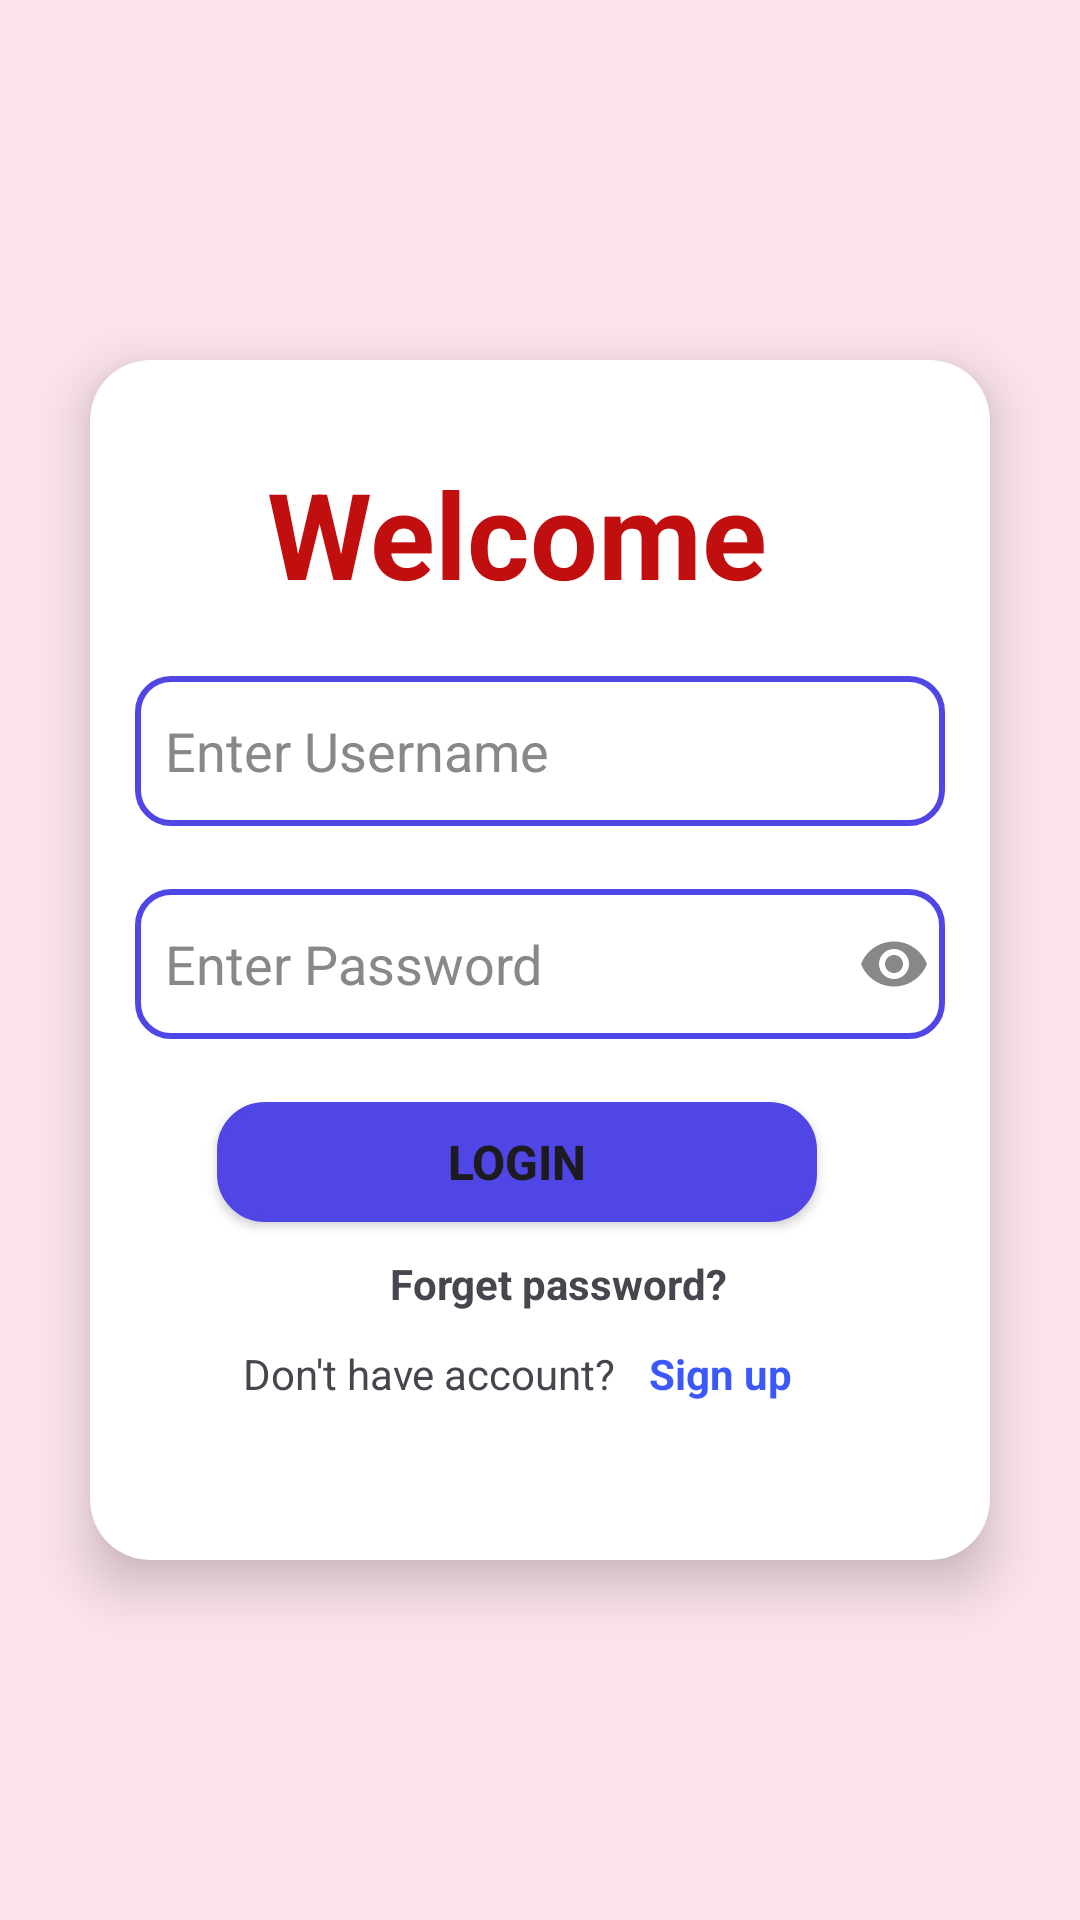

Android layout source for this screen:
<!-- AndroidManifest.xml: application theme Theme.FirebaseAuthTutorial -->
<!-- res/layout/activity_login.xml -->
<?xml version="1.0" encoding="utf-8"?>
<LinearLayout xmlns:android="http://schemas.android.com/apk/res/android"
    xmlns:app="http://schemas.android.com/apk/res-auto"
    xmlns:tools="http://schemas.android.com/tools"
    android:id="@+id/main"
    android:layout_width="match_parent"
    android:layout_height="match_parent"
    tools:context=".LoginActivity"
    android:background="@color/background"
    android:gravity="center">
    
    <androidx.cardview.widget.CardView
        android:id="@+id/cardView"
        android:layout_width="300sp"
        android:layout_height="400sp"
        app:cardElevation="11sp"
        app:cardCornerRadius="20sp"
        app:cardBackgroundColor="@color/login_box">

        <LinearLayout
            android:layout_width="wrap_content"
            android:layout_height="wrap_content"
            android:layout_marginTop="31dp"
            android:orientation="vertical">


        <TextView
            android:layout_width="wrap_content"
            android:layout_height="wrap_content"
            android:text="Welcome"
            android:textSize="40dp"
            android:textStyle="bold"
            android:textColor="@color/red"
            android:layout_gravity="center_horizontal"

            />

        <EditText
            android:layout_width="270dp"
            android:layout_height="50dp"
            android:id="@+id/edtUsername_of_login"
            android:hint="Enter Username"
            android:textColorHint="#888888"
            android:paddingLeft="10sp"
            android:layout_marginLeft="15sp"
            android:background="@drawable/edittext_border"
            android:layout_marginTop="21dp"/>

        <EditText
            android:layout_width="270dp"
            android:layout_height="50dp"
            android:id="@+id/edtPassword_of_login"
            android:hint="Enter Password"
            android:textColorHint="#888888"
            android:paddingLeft="10sp"
            android:layout_marginLeft="15sp"
            android:background="@drawable/edittext_border"
            android:drawableEnd="@drawable/ic_visibility"
            android:layout_marginTop="21dp"/>


        <Button
            android:id="@+id/btnLogin"
            android:layout_width="200dp"
            android:layout_height="40dp"
            android:text="Login"
            android:textSize="16sp"
            android:textStyle="bold"
            android:layout_marginTop="21dp"
            app:backgroundTint="@null"
            android:background="@drawable/edit_button"
            android:layout_gravity="center_horizontal" />

        <TextView
            android:layout_width="wrap_content"
            android:layout_height="wrap_content"
            android:text="Forget password?"
            android:clickable="true"
            android:textStyle="bold"
            android:layout_marginTop="11dp"
            android:layout_marginStart="100dp">

        </TextView>

            <LinearLayout
                android:layout_width="wrap_content"
                android:layout_height="wrap_content"
                android:layout_gravity="center">
                <TextView
                    android:layout_width="wrap_content"
                    android:layout_height="wrap_content"
                    android:text="Don't have account?"
                    android:clickable="true"
                    android:textStyle="normal"
                    android:layout_marginTop="11dp"/>

                <TextView
                    android:id="@+id/txtView_signup"
                    android:layout_width="wrap_content"
                    android:layout_height="wrap_content"
                    android:text="Sign up"
                     android:paddingStart="11dp"
                     android:textColor="#3B59FB"
                     android:layout_marginTop="11dp"
                     android:textStyle="bold"/>

            </LinearLayout>

     </LinearLayout>



    </androidx.cardview.widget.CardView>


</LinearLayout>
<!-- resources referenced by this layout -->
<resources>
  <color name="background">#FCE4EC</color>
  <color name="login_box">#ffffff</color>
  <color name="red">#C10E0E</color>
  <!-- drawable edit_button (drawable) -->
  <?xml version="1.0" encoding="utf-8"?>
  <shape xmlns:android="http://schemas.android.com/apk/res/android">
          <solid android:color="#4F46E5"/>
  
      <stroke
          android:width="2dp"
          android:color="#4F46E5" />
      <corners android:radius="15dp" />
      <padding
          android:left="5dp"
          android:top="5dp"
          android:right="5dp"
          android:bottom="5dp" />
  
  </shape>
  <!-- drawable edittext_border (drawable) -->
  <?xml version="1.0" encoding="utf-8"?>
  <shape xmlns:android="http://schemas.android.com/apk/res/android"
      android:shape="rectangle">
      <solid android:color="#ffffffff" />
      <stroke
          android:width="2dp"
          android:color="#4F46E5" />
      <corners android:radius="11dp" />
      <padding
          android:left="5dp"
          android:top="5dp"
          android:right="5dp"
          android:bottom="5dp" />
  </shape>
  <!-- drawable ic_visibility (drawable) -->
  <vector xmlns:android="http://schemas.android.com/apk/res/android"
      android:width="24dp"
      android:height="24dp"
      android:viewportWidth="24"
      android:viewportHeight="24">
      <path
          android:fillColor="#888888"
          android:pathData="M12,4.5C7,4.5 2.73,7.61 1,12c1.73,4.39 6,7.5 11,7.5s9.27,-3.11 11,-7.5c-1.73,-4.39 -6,-7.5 -11,-7.5zM12,17c-2.76,0 -5,-2.24 -5,-5s2.24,-5 5,-5 5,2.24 5,5 -2.24,5 -5,5zM12,9c-1.66,0 -3,1.34 -3,3s1.34,3 3,3 3,-1.34 3,-3 -1.34,-3 -3,-3z" />
  </vector>
  <style name="Theme.FirebaseAuthTutorial" parent="Base.Theme.FirebaseAuthTutorial" />
  <style name="Base.Theme.FirebaseAuthTutorial" parent="Theme.Material3.DayNight.NoActionBar">
          
          
      </style>
</resources>
